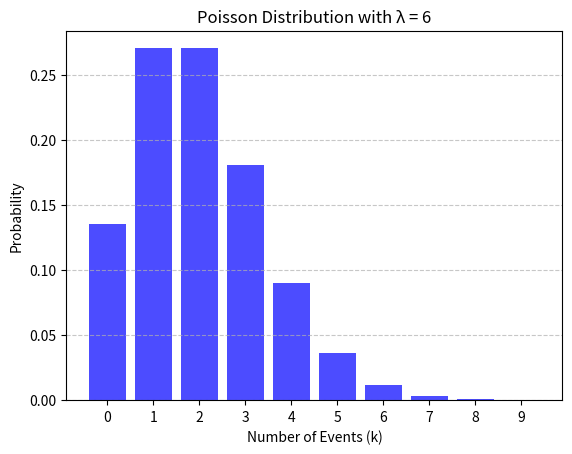

Reproduce this figure in Python.
# -*- coding: utf-8 -*-
"""
Created on Tue Mar 19 17:35:41 2024

[redacted]
"""
import numpy as np
import matplotlib.pyplot as plt
from scipy.stats import poisson

# Define the parameter lambda
lmbda = 2

# Generate values for k (number of events)
k_values = np.arange(0, 10)  # Let's plot up to 16 events

# Calculate the corresponding probabilities using the Poisson PMF formula
poisson_probs = poisson.pmf(k_values, lmbda)

# Plot the Poisson distribution
plt.bar(k_values, poisson_probs, color='blue', alpha=0.7)
plt.title('Poisson Distribution with λ = 6')
plt.xlabel('Number of Events (k)')
plt.ylabel('Probability')
plt.xticks(k_values)
plt.grid(axis='y', linestyle='--', alpha=0.7)
plt.show()